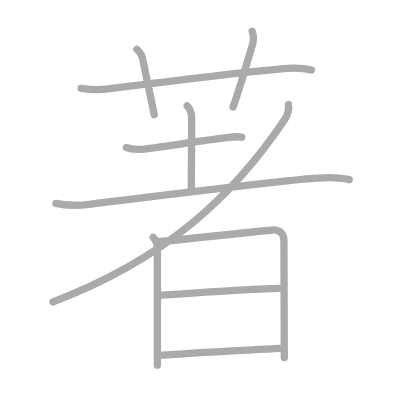
t = 0.00 s
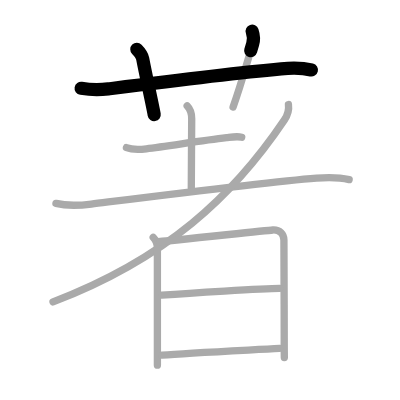
t = 2.25 s
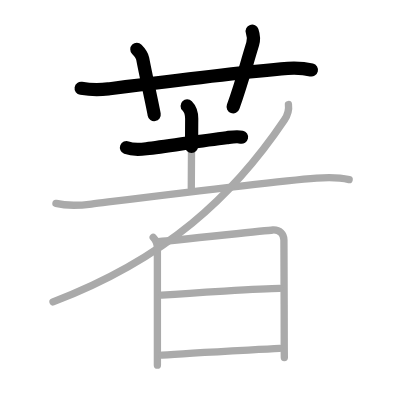
t = 4.50 s
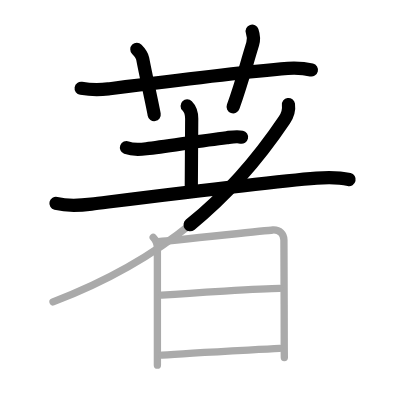
t = 6.50 s
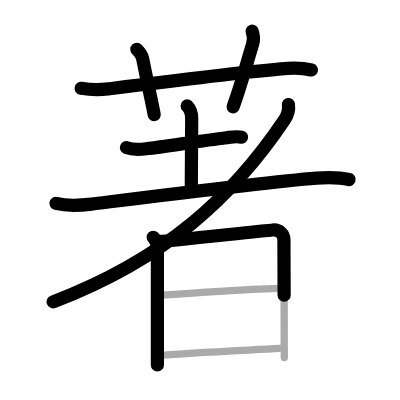
t = 8.75 s
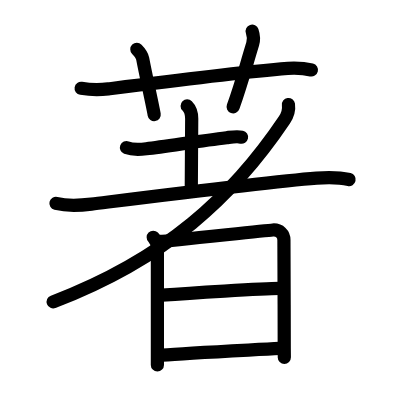
t = 11.00 s

The animated SVG that drew these frames (rendered in a browser with its animation timeline set to each time). Animation: 11 SMIL elements (animate=11); one cycle of 11.00 s.

<?xml version="1.0" standalone="no"?>
<!DOCTYPE svg PUBLIC "-//W3C//DTD SVG 1.1//EN"   "http://www.w3.org/Graphics/SVG/1.1/DTD/svg11.dtd">
<svg width="400px" height="400px"  version="1.1" xmlns="http://www.w3.org/2000/svg">
  <defs>
    <marker id="Triangle" viewBox="0 0 10 10" refX="0" refY="5" markerUnits="strokeWidth" markerWidth="3" style="stroke-opacity:0%;fill:#aaaaaa;" markerHeight="2" orient="auto">
      <path d="M 0 0 L 10 5 L 0 10 z" />
    </marker>
    
    <marker id="Arrow" viewBox="0 0 10 10" refX="5" refY="5" markerUnits="strokeWidth" markerWidth="1.8" style="stroke-opacity:0%;fill:#770000;" markerHeight="2" orient="auto">
      <path d="M 0 4 L 6 4 L 4 1 L 10 5 L 4 9 L 6 6 L 0 6 z" />
        <circle cx="5" cy="5" r="5" />
      </marker>
    
    <marker id="TriangleRed" viewBox="0 0 10 10" refX="0" refY="5" markerUnits="strokeWidth" markerWidth="3" style="stroke-opacity:0%;fill:#CC0000;" markerHeight="2" orient="auto">
      <path d="M 0 0 L 10 5 L 0 10 z" />
    </marker>
    
    <marker id="ArrowRed" viewBox="0 0 10 10" refX="5" refY="5" markerUnits="strokeWidth" markerWidth="1.8" style="stroke-opacity:0%;fill:#CC0000;" markerHeight="2" orient="auto">
      <path d="M 0 4 L 6 4 L 4 1 L 10 5 L 4 9 L 6 6 L 0 6 z" />
        <circle cx="5" cy="5" r="5" />
      </marker>
    
  </defs>
  
  <path style="fill:#ffffff; fill-opacity:100%; fill-rule:evenodd; stroke-width:0;" d="M 0 0 L 400px 0 L 400px 400px L 0 400px L 0 0" />

  <g transform="scale(3.6697247706422 3.6697247706422)">
<path style="fill:none; fill-opacity:0%; fill-rule:evenodd; stroke:#aaaaaa; stroke-opacity:100%; stroke-width: 1.5pt; stroke-linejoin:round; stroke-linecap:round;" d="M22.11 24.07c2.64 0.43 5.23 0.42 7.39 0.15c13.37-1.71 31.87-4.09 47.12-5.47c2.75-0.25 5.56-0.34 8.26 0.32"></path>
<path style="fill:none; fill-opacity:0%; fill-rule:evenodd; stroke:#aaaaaa; stroke-opacity:100%; stroke-width: 1.5pt; stroke-linejoin:round; stroke-linecap:round;" d="M37.29 13.43c0.82 0.83 1.45 1.81 1.59 2.55c0.87 4.64 2.72 12.76 3.14 15.27"></path>
<path style="fill:none; fill-opacity:0%; fill-rule:evenodd; stroke:#aaaaaa; stroke-opacity:100%; stroke-width: 1.5pt; stroke-linejoin:round; stroke-linecap:round;" d="M68.71 8.5c0.34 1 0.52 2.25 0.15 3.48c-2.2 7.24-2.94 10.36-5.34 17.17"></path>
<path style="fill:none; fill-opacity:0%; fill-rule:evenodd; stroke:#aaaaaa; stroke-opacity:100%; stroke-width: 1.5pt; stroke-linejoin:round; stroke-linecap:round;" d="M34.46 40.23c1.45 0.56 3.88 0.49 5.42 0.31c5.43-0.62 14.59-2.17 21.87-3.02c1.33-0.16 2.79-0.43 4.12-0.13"></path>
<path style="fill:none; fill-opacity:0%; fill-rule:evenodd; stroke:#aaaaaa; stroke-opacity:100%; stroke-width: 1.5pt; stroke-linejoin:round; stroke-linecap:round;" d="M51 28.87c0.76 0.76 1.24 1.86 1.24 3.52c0 3.73-0.11 14.12-0.11 18.86"></path>
<path style="fill:none; fill-opacity:0%; fill-rule:evenodd; stroke:#aaaaaa; stroke-opacity:100%; stroke-width: 1.5pt; stroke-linejoin:round; stroke-linecap:round;" d="M15.25 55.43c3.11 0.76 6.47 0.58 9.65 0.18c13.05-1.62 48.07-6.06 61.36-7.09c3.01-0.23 5.92-0.3 8.88 0.41"></path>
<path style="fill:none; fill-opacity:0%; fill-rule:evenodd; stroke:#aaaaaa; stroke-opacity:100%; stroke-width: 1.5pt; stroke-linejoin:round; stroke-linecap:round;" d="M78.6 28.48c0.17 1.23-0.01 2.58-1.09 4.19C63.5 53.5 45.25 70.5 14.45 82.26"></path>
<path style="fill:none; fill-opacity:0%; fill-rule:evenodd; stroke:#aaaaaa; stroke-opacity:100%; stroke-width: 1.5pt; stroke-linejoin:round; stroke-linecap:round;" d="M41.75 64.66c0.79 0.79 1.14 1.95 1.14 3.01c0 2.67 0 17.01 0 26.7c0 1.94 0 3.69 0 5.13"></path>
<path style="fill:none; fill-opacity:0%; fill-rule:evenodd; stroke:#aaaaaa; stroke-opacity:100%; stroke-width: 1.5pt; stroke-linejoin:round; stroke-linecap:round;" d="M43.63 65.8c2.51-0.13 28.41-2.97 30.7-3.13c1.91-0.13 3.04 1.16 3.04 2.71c0 2.95 0.08 17.5 0.08 27.12c0 2.83 0.03 4.75 0.03 4.94"></path>
<path style="fill:none; fill-opacity:0%; fill-rule:evenodd; stroke:#aaaaaa; stroke-opacity:100%; stroke-width: 1.5pt; stroke-linejoin:round; stroke-linecap:round;" d="M44.08 80.43c7.42-0.55 27.42-1.8 32.12-1.85"></path>
<path style="fill:none; fill-opacity:0%; fill-rule:evenodd; stroke:#aaaaaa; stroke-opacity:100%; stroke-width: 1.5pt; stroke-linejoin:round; stroke-linecap:round;" d="M44.17 96.77c6.92-0.57 23.39-1.35 32.02-1.83"></path>

<path style="fill:none; fill-opacity:0%; fill-rule:evenodd; stroke:#000000; stroke-opacity:100%; stroke-width: 2.7pt; stroke-linejoin:round; stroke-linecap:round;" d="M22.11 24.07c2.64 0.43 5.23 0.42 7.39 0.15c13.37-1.71 31.87-4.09 47.12-5.47c2.75-0.25 5.56-0.34 8.26 0.32" pathLength="100" stroke-dashoffset="100" stroke-dasharray="100 105"><animate id="dashAnim1" attributeName="stroke-dashoffset" from="100" to="0" dur="1s" calcMode="linear" fill="freeze"/></path>
<path style="fill:none; fill-opacity:0%; fill-rule:evenodd; stroke:#000000; stroke-opacity:100%; stroke-width: 2.7pt; stroke-linejoin:round; stroke-linecap:round;" d="M37.29 13.43c0.82 0.83 1.45 1.81 1.59 2.55c0.87 4.64 2.72 12.76 3.14 15.27" pathLength="100" stroke-dashoffset="100" stroke-dasharray="100 105"><animate id="dashAnim2" attributeName="stroke-dashoffset" from="100" to="0" dur="1s" calcMode="linear" begin="dashAnim1.end" fill="freeze"/></path>
<path style="fill:none; fill-opacity:0%; fill-rule:evenodd; stroke:#000000; stroke-opacity:100%; stroke-width: 2.7pt; stroke-linejoin:round; stroke-linecap:round;" d="M68.71 8.5c0.34 1 0.52 2.25 0.15 3.48c-2.2 7.24-2.94 10.36-5.34 17.17" pathLength="100" stroke-dashoffset="100" stroke-dasharray="100 105"><animate id="dashAnim3" attributeName="stroke-dashoffset" from="100" to="0" dur="1s" calcMode="linear" begin="dashAnim2.end" fill="freeze"/></path>
<path style="fill:none; fill-opacity:0%; fill-rule:evenodd; stroke:#000000; stroke-opacity:100%; stroke-width: 2.7pt; stroke-linejoin:round; stroke-linecap:round;" d="M34.46 40.23c1.45 0.56 3.88 0.49 5.42 0.31c5.43-0.62 14.59-2.17 21.87-3.02c1.33-0.16 2.79-0.43 4.12-0.13" pathLength="100" stroke-dashoffset="100" stroke-dasharray="100 105"><animate id="dashAnim4" attributeName="stroke-dashoffset" from="100" to="0" dur="1s" calcMode="linear" begin="dashAnim3.end" fill="freeze"/></path>
<path style="fill:none; fill-opacity:0%; fill-rule:evenodd; stroke:#000000; stroke-opacity:100%; stroke-width: 2.7pt; stroke-linejoin:round; stroke-linecap:round;" d="M51 28.87c0.76 0.76 1.24 1.86 1.24 3.52c0 3.73-0.11 14.12-0.11 18.86" pathLength="100" stroke-dashoffset="100" stroke-dasharray="100 105"><animate id="dashAnim5" attributeName="stroke-dashoffset" from="100" to="0" dur="1s" calcMode="linear" begin="dashAnim4.end" fill="freeze"/></path>
<path style="fill:none; fill-opacity:0%; fill-rule:evenodd; stroke:#000000; stroke-opacity:100%; stroke-width: 2.7pt; stroke-linejoin:round; stroke-linecap:round;" d="M15.25 55.43c3.11 0.76 6.47 0.58 9.65 0.18c13.05-1.62 48.07-6.06 61.36-7.09c3.01-0.23 5.92-0.3 8.88 0.41" pathLength="100" stroke-dashoffset="100" stroke-dasharray="100 105"><animate id="dashAnim6" attributeName="stroke-dashoffset" from="100" to="0" dur="1s" calcMode="linear" begin="dashAnim5.end" fill="freeze"/></path>
<path style="fill:none; fill-opacity:0%; fill-rule:evenodd; stroke:#000000; stroke-opacity:100%; stroke-width: 2.7pt; stroke-linejoin:round; stroke-linecap:round;" d="M78.6 28.48c0.17 1.23-0.01 2.58-1.09 4.19C63.5 53.5 45.25 70.5 14.45 82.26" pathLength="100" stroke-dashoffset="100" stroke-dasharray="100 105"><animate id="dashAnim7" attributeName="stroke-dashoffset" from="100" to="0" dur="1s" calcMode="linear" begin="dashAnim6.end" fill="freeze"/></path>
<path style="fill:none; fill-opacity:0%; fill-rule:evenodd; stroke:#000000; stroke-opacity:100%; stroke-width: 2.7pt; stroke-linejoin:round; stroke-linecap:round;" d="M41.75 64.66c0.79 0.79 1.14 1.95 1.14 3.01c0 2.67 0 17.01 0 26.7c0 1.94 0 3.69 0 5.13" pathLength="100" stroke-dashoffset="100" stroke-dasharray="100 105"><animate id="dashAnim8" attributeName="stroke-dashoffset" from="100" to="0" dur="1s" calcMode="linear" begin="dashAnim7.end" fill="freeze"/></path>
<path style="fill:none; fill-opacity:0%; fill-rule:evenodd; stroke:#000000; stroke-opacity:100%; stroke-width: 2.7pt; stroke-linejoin:round; stroke-linecap:round;" d="M43.63 65.8c2.51-0.13 28.41-2.97 30.7-3.13c1.91-0.13 3.04 1.16 3.04 2.71c0 2.95 0.08 17.5 0.08 27.12c0 2.83 0.03 4.75 0.03 4.94" pathLength="100" stroke-dashoffset="100" stroke-dasharray="100 105"><animate id="dashAnim9" attributeName="stroke-dashoffset" from="100" to="0" dur="1s" calcMode="linear" begin="dashAnim8.end" fill="freeze"/></path>
<path style="fill:none; fill-opacity:0%; fill-rule:evenodd; stroke:#000000; stroke-opacity:100%; stroke-width: 2.7pt; stroke-linejoin:round; stroke-linecap:round;" d="M44.08 80.43c7.42-0.55 27.42-1.8 32.12-1.85" pathLength="100" stroke-dashoffset="100" stroke-dasharray="100 105"><animate id="dashAnim10" attributeName="stroke-dashoffset" from="100" to="0" dur="1s" calcMode="linear" begin="dashAnim9.end" fill="freeze"/></path>
<path style="fill:none; fill-opacity:0%; fill-rule:evenodd; stroke:#000000; stroke-opacity:100%; stroke-width: 2.7pt; stroke-linejoin:round; stroke-linecap:round;" d="M44.17 96.77c6.92-0.57 23.39-1.35 32.02-1.83" pathLength="100" stroke-dashoffset="100" stroke-dasharray="100 105"><animate id="dashAnim11" attributeName="stroke-dashoffset" from="100" to="0" dur="1s" calcMode="linear" begin="dashAnim10.end" fill="freeze"/></path>

</g>

</svg>  
          
